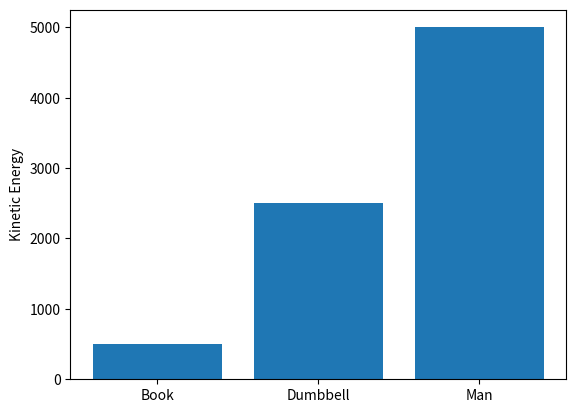

Write the Python code that produced this figure.
#!/usr/bin/env python3
# -*- coding: utf-8 -*-
"""
Created on Wed May  1 22:35:04 2024

[redacted]
"""

## Example 2
import numpy as np
import matplotlib.pyplot as plt

#velocity
v0 = 10

#define list of masses
mass = [10, 50, 100]

#plot data
objects = ['Book','Dumbbell','Man']

#define list for KE
KE = []

#Find kinetic energy
for m in mass:
    x = 0.5*m*(v0**2)
    KE.append(x)

#plot
positions = range(len(KE))

plt.bar(positions, KE)
plt.xticks(positions, objects)
plt.ylabel('Kinetic Energy')

plt.show()


